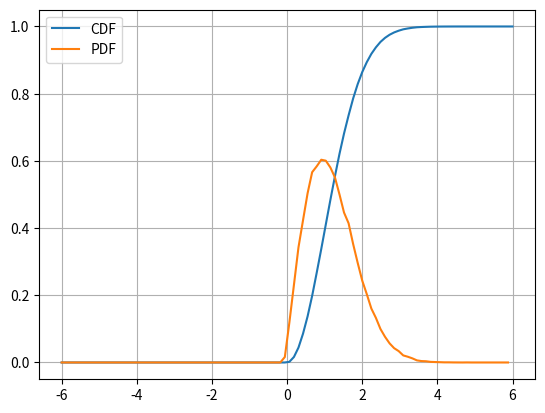

Here is the Python script that generated this plot:
#V = X1^2 + X2^2

import numpy as np
import scipy
import scipy.stats as sp
import matplotlib.pyplot as plt

simlen = 1e5
x1 = np.random.normal(0, 1, int(simlen))
x2 = np.random.normal(0, 1, int(simlen))
v = np.sqrt(np.power(x1, 2) + np.power(x2, 2))

maxlim = 6.0
maxrange = 100
h = 2 * maxlim / (maxrange - 1)
x_axis = np.linspace(-maxlim, maxlim, maxrange)

cdf = []
pdf = []

for i in range (0, maxrange):
	cdf.append(np.size(np.nonzero(v < x_axis[i])) / simlen)
	
for i in range (0, maxrange - 1):
	pdf.append((cdf[i+1] - cdf[i]) / (x_axis[i+1] - x_axis[i]))
	
plt.plot(x_axis.T, cdf)
plt.plot(x_axis[0: maxrange - 1].T, pdf)
plt.grid()
plt.legend(["CDF", "PDF"])
plt.show()
